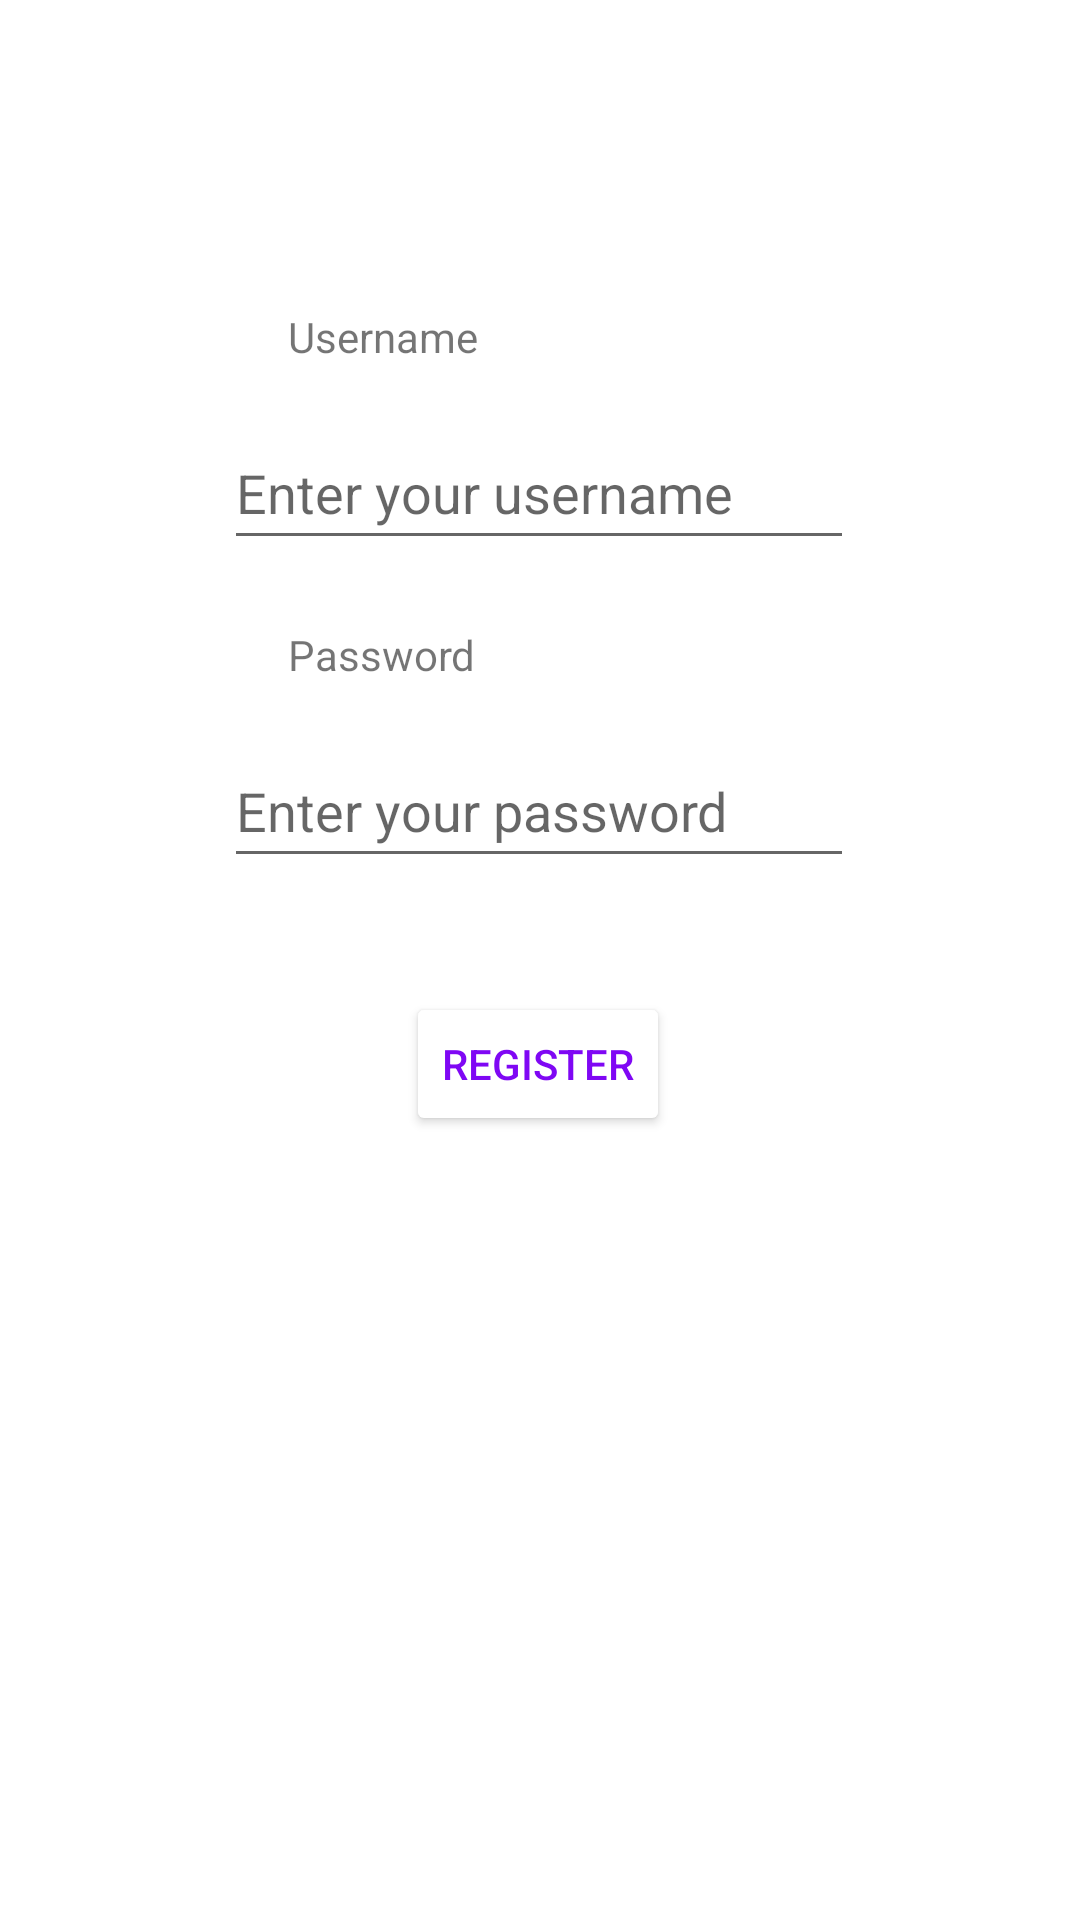

Layout XML and referenced resources for this Android screen:
<!-- AndroidManifest.xml: application theme Theme.HangmanWords -->
<!-- res/layout/activity_register.xml -->
<?xml version="1.0" encoding="utf-8"?>
<androidx.constraintlayout.widget.ConstraintLayout xmlns:android="http://schemas.android.com/apk/res/android"
    xmlns:app="http://schemas.android.com/apk/res-auto"
    xmlns:tools="http://schemas.android.com/tools"
    android:layout_width="match_parent"
    android:layout_height="match_parent"
    tools:context=".RegisterActivity">

    <TextView
        android:id="@+id/tvRegister"
        android:layout_width="wrap_content"
        android:layout_height="wrap_content"
        android:layout_marginTop="80dp"
        android:layout_marginBottom="632dp"
        android:text="Register"
        android:textSize="24sp"
        android:textStyle="bold"
        app:layout_constraintBottom_toBottomOf="parent"
        app:layout_constraintEnd_toEndOf="parent"
        app:layout_constraintStart_toStartOf="parent"
        app:layout_constraintTop_toTopOf="parent" />

    <EditText
        android:id="@+id/etUsernameRegister"
        android:layout_width="wrap_content"
        android:layout_height="wrap_content"
        android:layout_marginTop="111dp"
        android:ems="10"
        android:hint="Enter your username"
        android:inputType="textPersonName"
        android:minHeight="48dp"
        app:layout_constraintEnd_toEndOf="parent"
        app:layout_constraintHorizontal_bias="0.497"
        app:layout_constraintStart_toStartOf="parent"
        app:layout_constraintTop_toBottomOf="@+id/tvRegister" />

    <TextView
        android:id="@+id/tvUsername2"
        android:layout_width="wrap_content"
        android:layout_height="wrap_content"
        android:layout_marginStart="96dp"
        android:layout_marginBottom="17dp"
        android:text="Username"
        app:layout_constraintBottom_toTopOf="@+id/etUsernameRegister"
        app:layout_constraintStart_toStartOf="parent" />

    <EditText
        android:id="@+id/etPasswordRegister"
        android:layout_width="wrap_content"
        android:layout_height="wrap_content"
        android:layout_marginTop="58dp"
        android:ems="10"
        android:hint="Enter your password"
        android:inputType="textPassword"
        android:minHeight="48dp"
        app:layout_constraintEnd_toEndOf="parent"
        app:layout_constraintHorizontal_bias="0.497"
        app:layout_constraintStart_toStartOf="parent"
        app:layout_constraintTop_toBottomOf="@+id/etUsernameRegister" />

    <TextView
        android:id="@+id/tvPassword2"
        android:layout_width="wrap_content"
        android:layout_height="wrap_content"
        android:layout_marginStart="96dp"
        android:layout_marginBottom="17dp"
        android:text="Password"
        app:layout_constraintBottom_toTopOf="@+id/etPasswordRegister"
        app:layout_constraintStart_toStartOf="parent" />

    <Button
        android:id="@+id/btnCreateRegistration"
        android:layout_width="wrap_content"
        android:layout_height="wrap_content"
        android:layout_marginTop="38dp"
        android:backgroundTint="#FFFFFF"
        android:text="Register"
        android:textColor="#7F07F4"
        app:layout_constraintEnd_toEndOf="parent"
        app:layout_constraintHorizontal_bias="0.498"
        app:layout_constraintStart_toStartOf="parent"
        app:layout_constraintTop_toBottomOf="@+id/etPasswordRegister" />
</androidx.constraintlayout.widget.ConstraintLayout>
<!-- resources referenced by this layout -->
<resources>
  <style name="Theme.HangmanWords" parent="Theme.MaterialComponents.DayNight.DarkActionBar">
          
          <item name="colorPrimary">@color/purple_500</item>
          <item name="colorPrimaryVariant">@color/purple_700</item>
          <item name="colorOnPrimary">@color/white</item>
          
          <item name="colorSecondary">@color/teal_200</item>
          <item name="colorSecondaryVariant">@color/teal_700</item>
          <item name="colorOnSecondary">@color/black</item>
          
          <item name="android:statusBarColor" tools:targetApi="l">?attr/colorPrimaryVariant</item>
          
      </style>
  <color name="purple_500">#7E4C0B</color>
  <color name="purple_700">#FF3700B3</color>
  <color name="white">#FFFFFFFF</color>
  <color name="teal_200">#BD8787</color>
  <color name="teal_700">#FF018786</color>
  <color name="black">#FF000000</color>
</resources>
